Photos from the image-classification dataset "data" in the GitHub repository Marshall-mk/EggPlantDisease. Its 7 classes are: healthy leaf, insect pest disease, leaf spot disease, mosaic virus disease, small leaf disease, white mold disease, wilt disease.

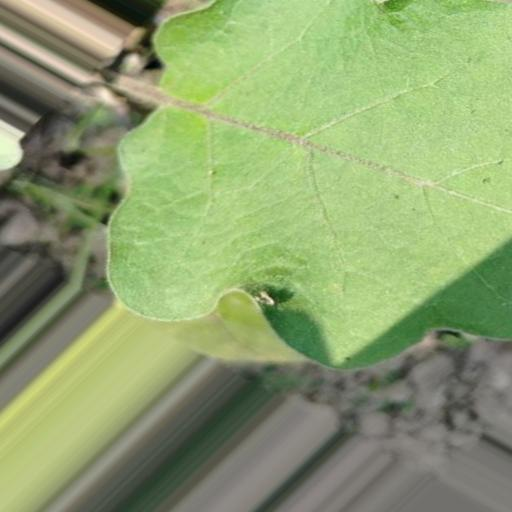
Label: healthy leaf

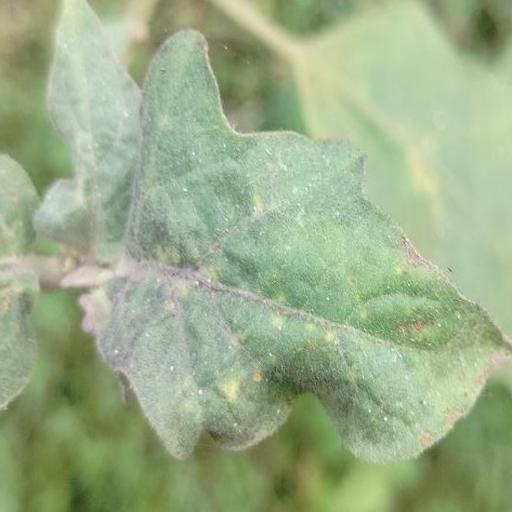
Label: mosaic virus disease

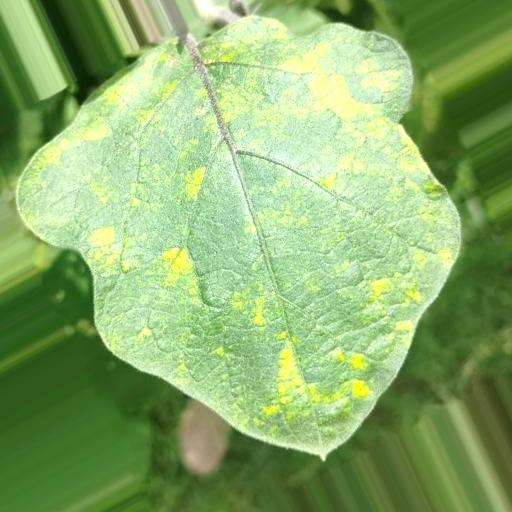
Label: leaf spot disease

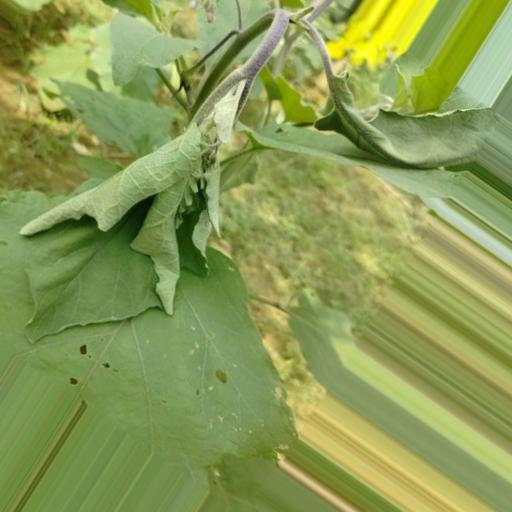
Label: wilt disease

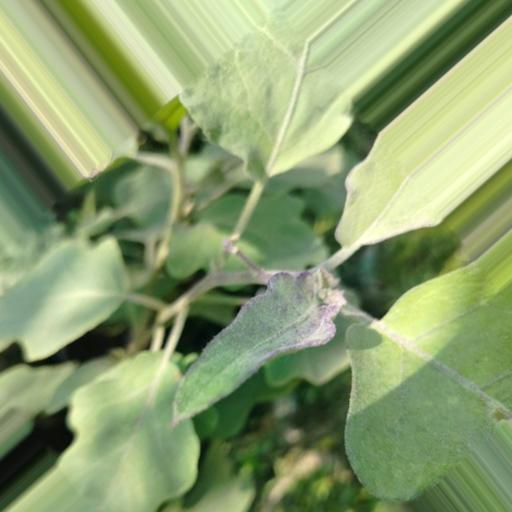
Label: small leaf disease

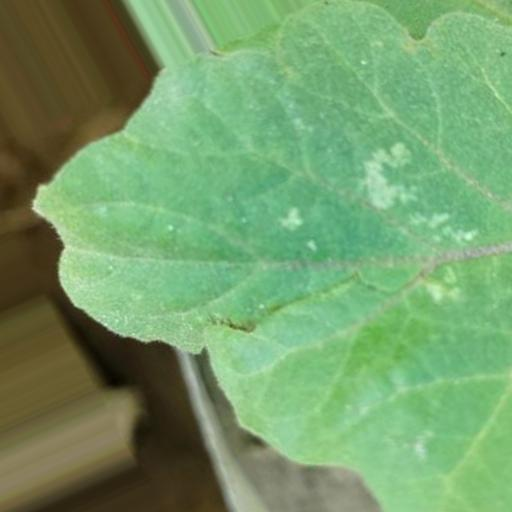
Label: white mold disease
